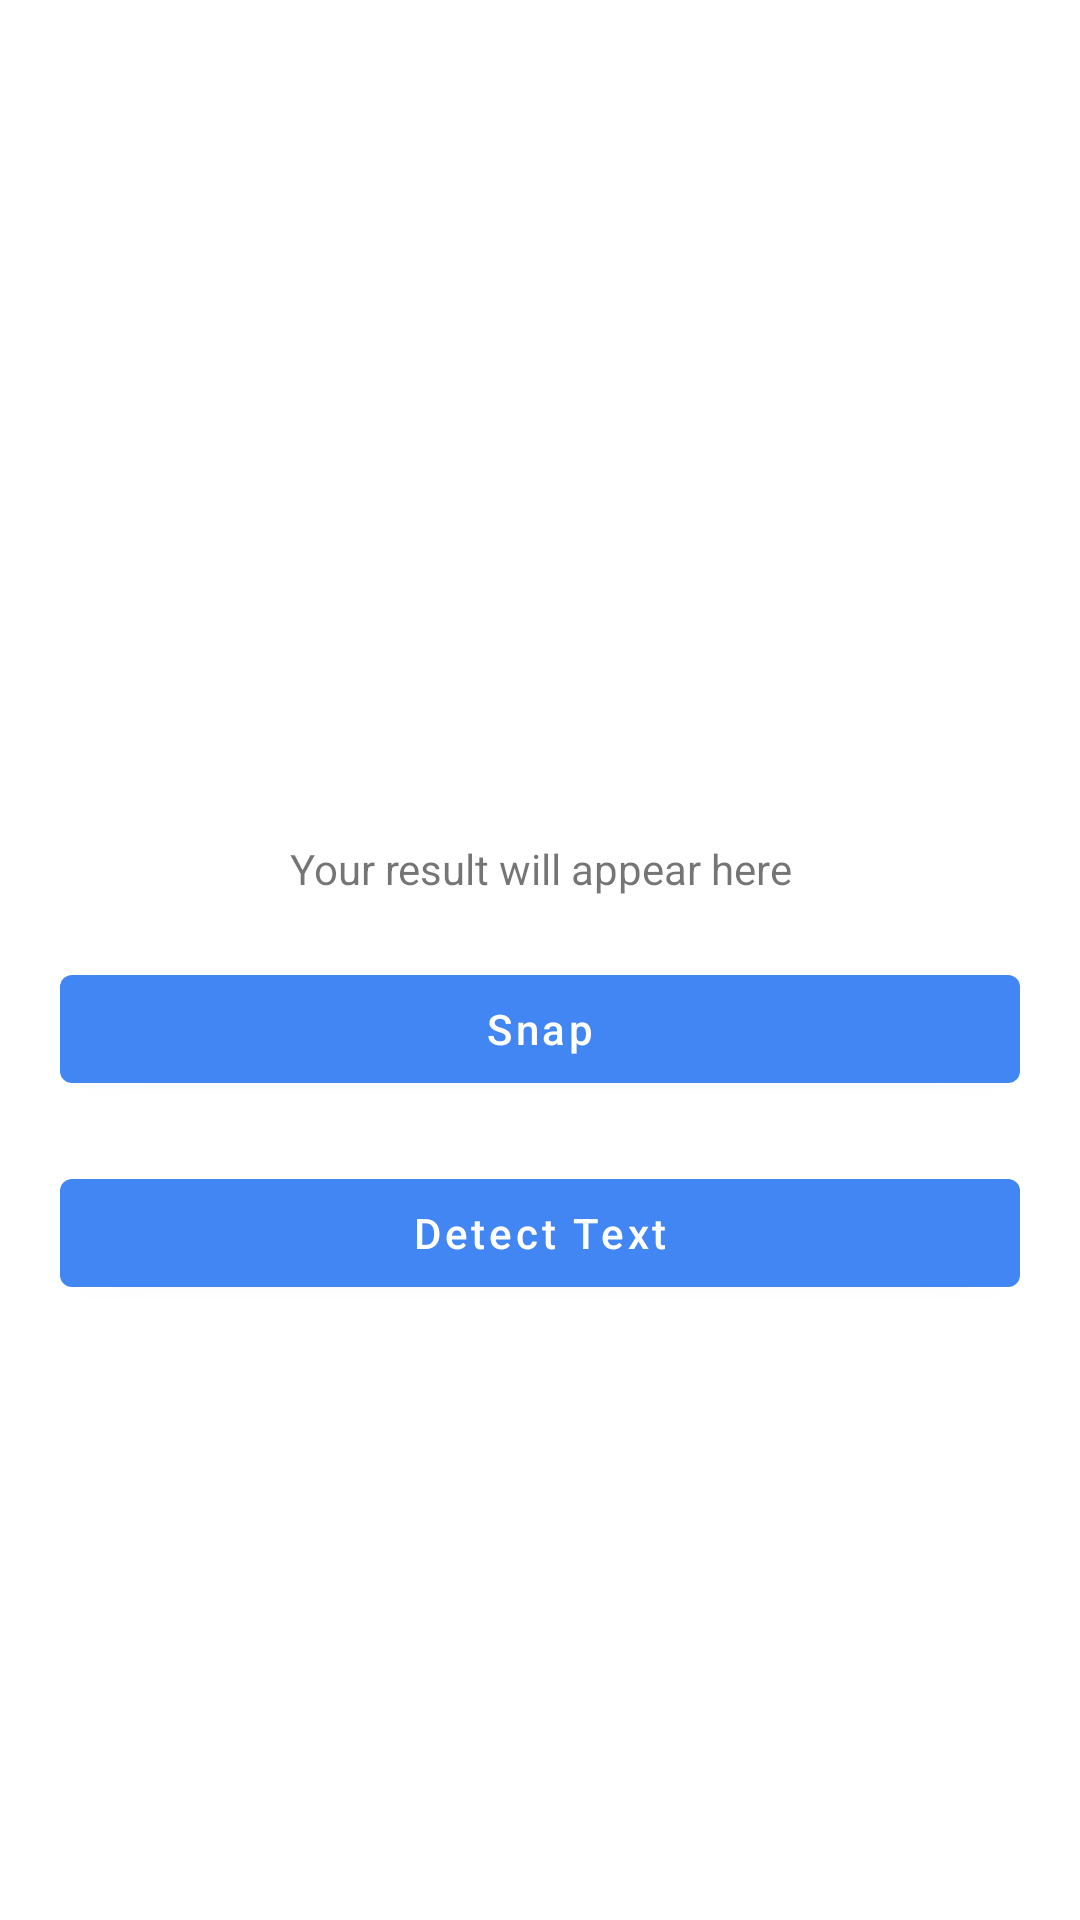

Here is an Android app screen rendered from its layout file. Give the layout XML and the strings, colors and styles it references.
<!-- AndroidManifest.xml: application theme Theme.VISUAL_AID_APP -->
<!-- res/layout/activity_scanner.xml -->
<?xml version="1.0" encoding="utf-8"?>
<androidx.constraintlayout.widget.ConstraintLayout xmlns:android="http://schemas.android.com/apk/res/android"
    xmlns:app="http://schemas.android.com/apk/res-auto"
    xmlns:tools="http://schemas.android.com/tools"
    android:layout_width="match_parent"
    android:layout_height="match_parent"
    tools:context=".ScannerActivity">
    <ImageView
        android:id="@+id/captureImageView"
        android:layout_width="200dp"
        android:layout_height="200dp"
        android:layout_marginTop="60dp"
        android:src="@drawable/scanner"
        app:layout_constraintStart_toStartOf="parent"
        app:layout_constraintTop_toTopOf="parent"
        app:layout_constraintBottom_toTopOf="@+id/textview"
        app:layout_constraintEnd_toEndOf="parent">

    </ImageView>
    <TextView
        android:id="@+id/textview"
        android:gravity="center"
        android:layout_width="match_parent"
        android:layout_height="wrap_content"
        app:layout_constraintTop_toBottomOf="@id/captureImageView"
        app:layout_constraintEnd_toEndOf="parent"
        app:layout_constraintStart_toStartOf="parent"
        android:text="Your result will appear here"
        android:layout_marginTop="20dp"
        android:layout_marginStart="20dp"
        android:layout_marginEnd="20dp">

    </TextView>

    <Button
        android:id="@+id/snapBtn"
        android:layout_width="match_parent"
        android:layout_height="wrap_content"
        android:layout_marginStart="20dp"
        android:layout_marginEnd="20dp"
        android:layout_marginTop="20dp"
        android:textAllCaps="false"
        android:text="Snap"
        app:layout_constraintTop_toBottomOf="@id/textview"
        app:layout_constraintStart_toStartOf="parent"
        app:layout_constraintEnd_toEndOf="parent">

    </Button>

    <Button
        android:id="@+id/detectBtn"
        android:layout_width="match_parent"
        android:layout_height="wrap_content"
        android:layout_marginStart="20dp"
        android:layout_marginEnd="20dp"
        android:layout_marginTop="20dp"
        android:textAllCaps="false"
        android:text="Detect Text"
        app:layout_constraintTop_toBottomOf="@id/snapBtn"
        app:layout_constraintStart_toStartOf="parent"
        app:layout_constraintEnd_toEndOf="parent">

    </Button>

</androidx.constraintlayout.widget.ConstraintLayout>
<!-- resources referenced by this layout -->
<resources>
  <style name="Theme.VISUAL_AID_APP" parent="Theme.MaterialComponents.DayNight.DarkActionBar">
          
          <item name="colorPrimary">@color/blue</item>
          <item name="colorPrimaryVariant">@color/navy_700</item>
          <item name="colorOnPrimary">@color/white</item>
          
          <item name="colorSecondary">@color/teal_200</item>
          <item name="colorSecondaryVariant">@color/teal_700</item>
          <item name="colorOnSecondary">@color/black</item>
          
          <item name="android:statusBarColor" tools:targetApi="l">?attr/colorPrimaryVariant</item>
          
      </style>
  <color name="blue">#4286f4</color>
  <color name="navy_700">#37596D</color>
  <color name="white">#FFFFFFFF</color>
  <color name="teal_200">#FF03DAC5</color>
  <color name="teal_700">#FF018786</color>
  <color name="black">#FF000000</color>
</resources>
